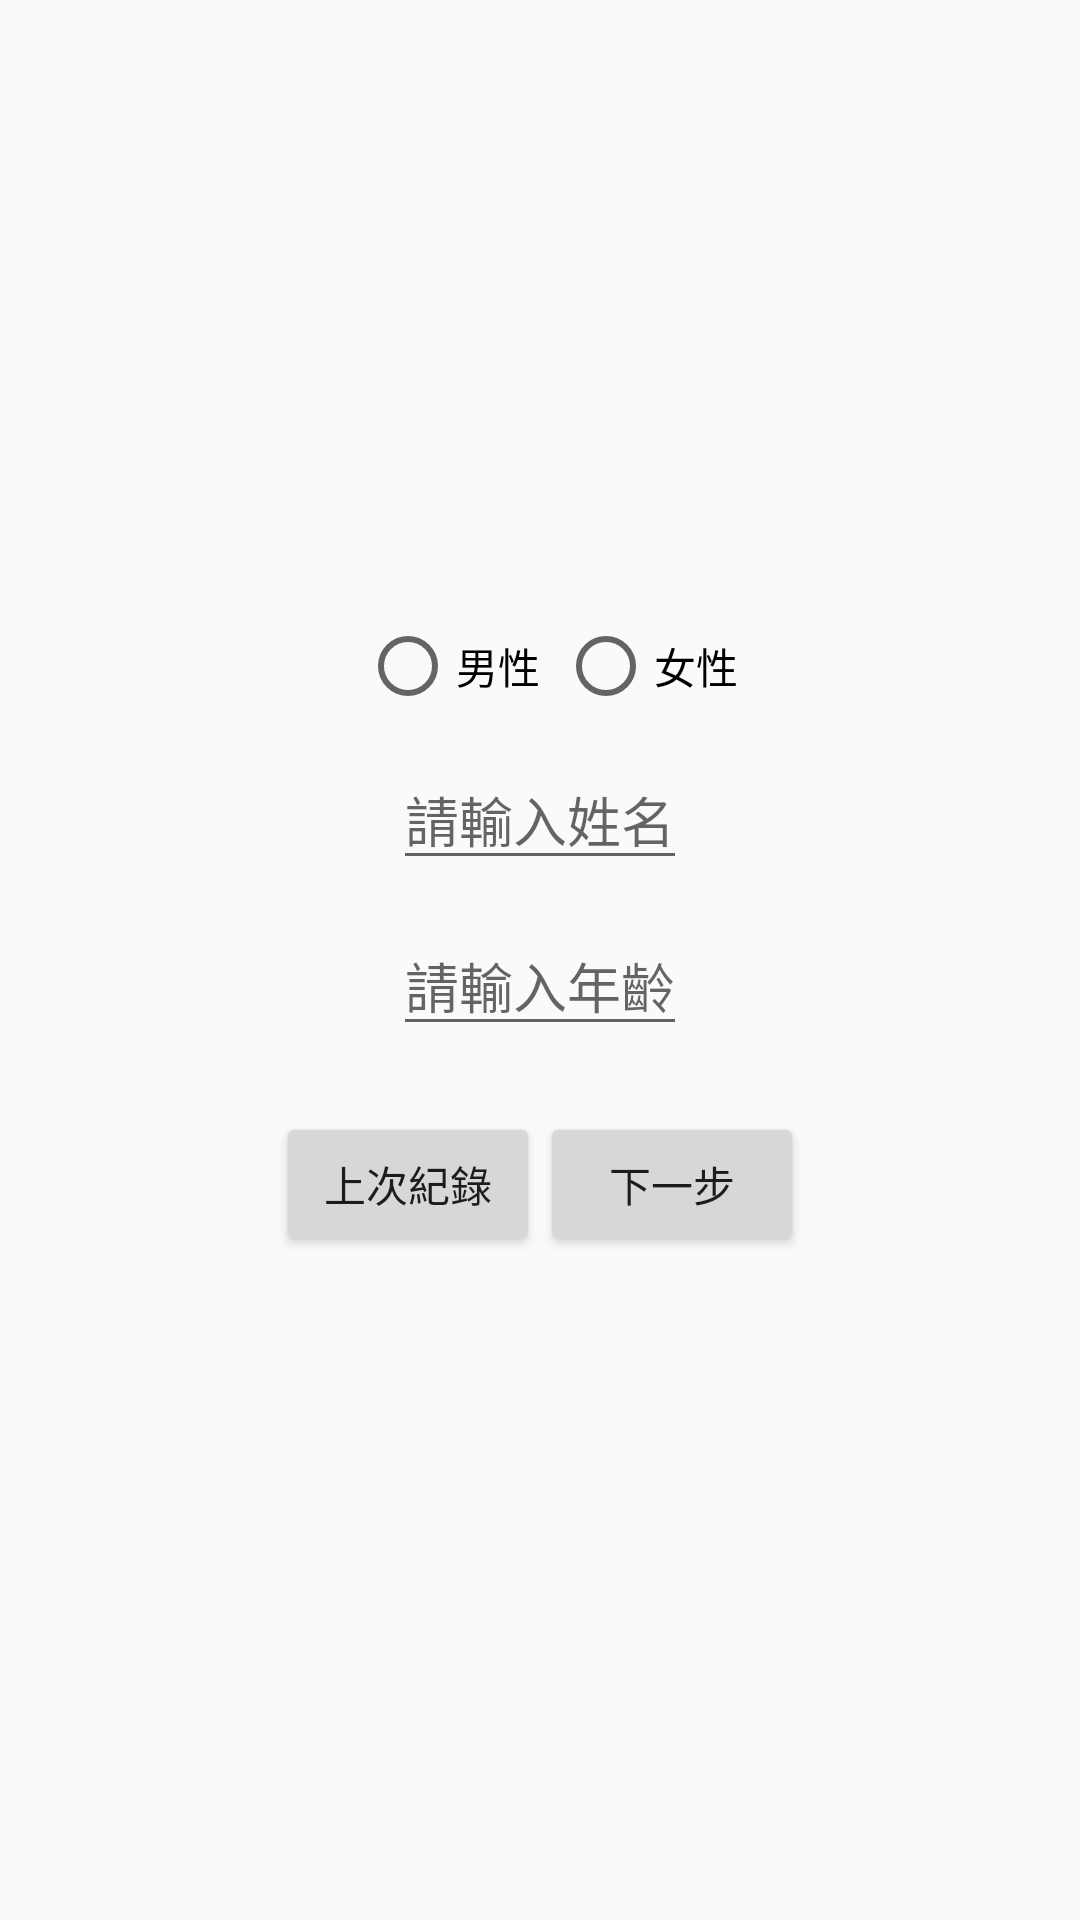

The Android layout XML behind this screen, and the referenced resources:
<!-- AndroidManifest.xml: application theme AppTheme -->
<!-- res/layout/activity_main.xml -->
<?xml version="1.0" encoding="utf-8"?>
<RelativeLayout xmlns:android="http://schemas.android.com/apk/res/android"
    xmlns:tools="http://schemas.android.com/tools"
    android:layout_width="match_parent"
    android:layout_height="match_parent"
    android:paddingBottom="@dimen/activity_vertical_margin"
    android:paddingLeft="@dimen/activity_horizontal_margin"
    android:paddingRight="@dimen/activity_horizontal_margin"
    android:paddingTop="@dimen/activity_vertical_margin"
    tools:context="hotdogstation.bmi.MainActivity">

    <LinearLayout
        android:orientation="vertical"
        android:gravity="center|top"
        android:layout_width="match_parent"
        android:layout_height="match_parent">

        <ImageView
            android:layout_width="200dp"
            android:layout_height="200dp"
            android:id="@+id/iv_Photo" />

        <RadioGroup
            android:id="@+id/rg_Gender"
            android:layout_margin="6dp"
            android:layout_width="wrap_content"
            android:layout_height="wrap_content"
            android:orientation="horizontal">

            <RadioButton
                android:id="@+id/rb_Male"
                android:layout_width="wrap_content"
                android:layout_height="wrap_content"
                android:layout_marginLeft="6dp"
                android:text="@string/Male"/>

            <RadioButton
                android:id="@+id/rb_Female"
                android:layout_marginLeft="6dp"
                android:layout_width="wrap_content"
                android:layout_height="wrap_content"
                android:text="@string/Female"/>
        </RadioGroup>

        <EditText
            android:id="@+id/et_Name"
            android:layout_margin="6dp"
            android:layout_width="wrap_content"
            android:layout_height="wrap_content"
            android:singleLine="true"
            android:inputType="text"
            android:hint="@string/NameHint"/>

        <EditText
            android:id="@+id/et_Age"
            android:layout_margin="6dp"
            android:layout_width="wrap_content"
            android:layout_height="wrap_content"
            android:singleLine="true"
            android:inputType="number"
            android:hint="@string/AgeHint"/>

        <LinearLayout
            android:layout_width="wrap_content"
            android:layout_height="wrap_content"
            android:orientation="horizontal">

            <Button
                android:id="@+id/btnPrevious"
                android:layout_width="wrap_content"
                android:layout_height="wrap_content"
                android:layout_marginTop="16dp"
                android:text="@string/previous" />

            <Button
                android:id="@+id/btnNext"
                android:layout_width="wrap_content"
                android:layout_height="wrap_content"
                android:layout_marginTop="16dp"
                android:text="@string/next" />
        </LinearLayout>
    </LinearLayout>
</RelativeLayout>
<!-- resources referenced by this layout -->
<resources>
  <string name="AgeHint">請輸入年齡</string>
  <string name="Female">女性</string>
  <string name="Male">男性</string>
  <string name="NameHint">請輸入姓名</string>
  <string name="next">下一步</string>
  <string name="previous">上次紀錄</string>
  <style name="AppTheme" parent="Theme.AppCompat.Light.DarkActionBar">
          
          <item name="colorPrimary">@color/colorBlack</item>
          <item name="colorPrimaryDark">@color/colorPrimaryDark</item>
      </style>
  <!-- not gathered from this repository: default colours our renderer supplied (Android Studio template values) -->
  <color name="colorPrimaryDark">#FF3700B3</color>
</resources>
